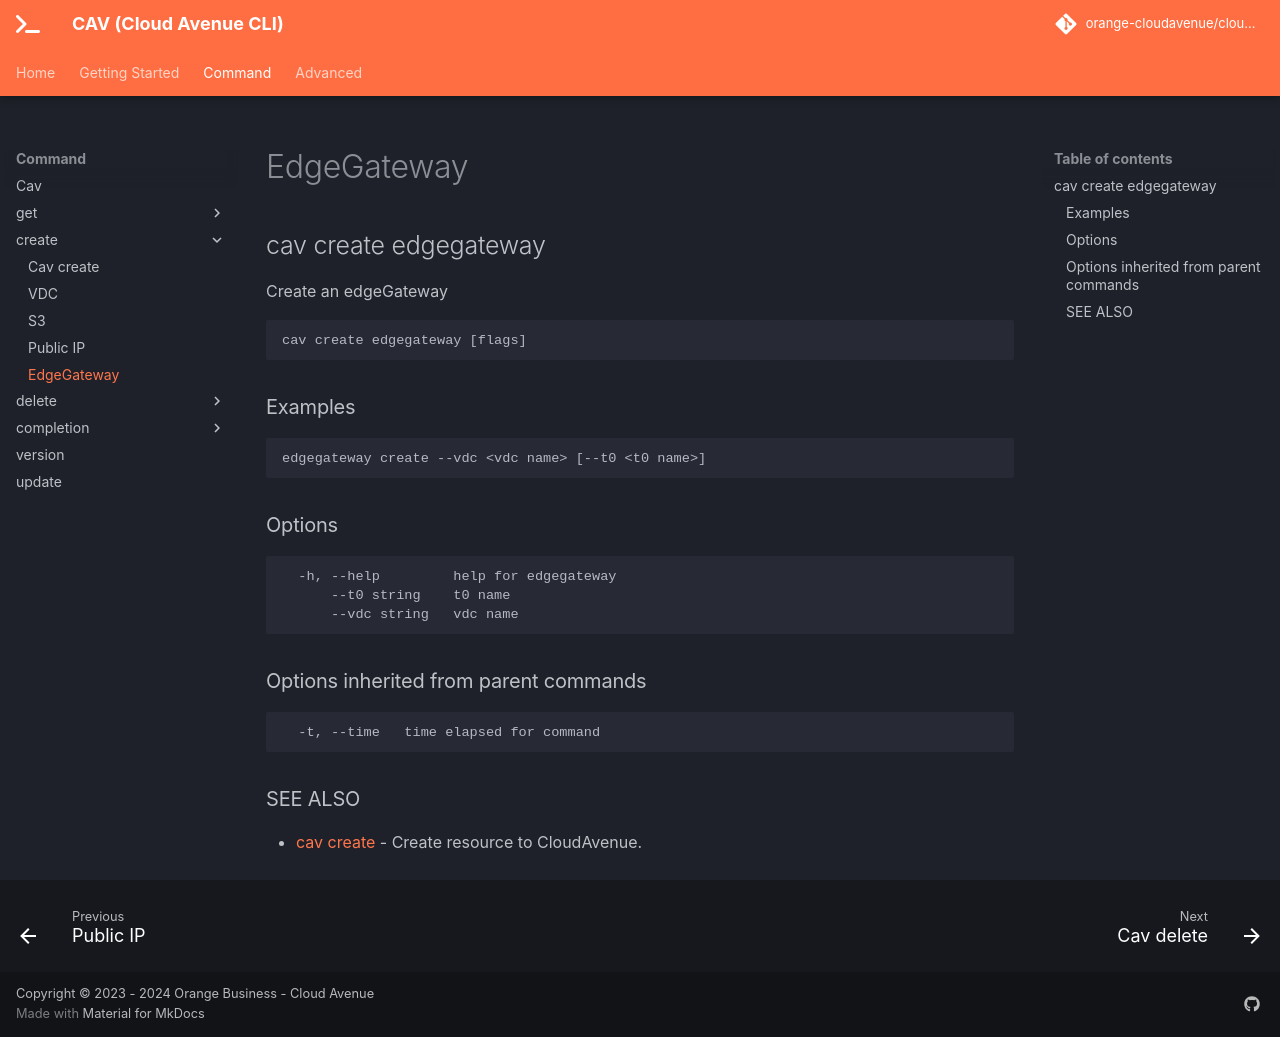

repository: orange-cloudavenue/cloudavenue-cli · page: command/cav_create_edgegateway/index.html · generator: mkdocs

## cav create edgegateway

Create an edgeGateway

```
cav create edgegateway [flags]
```

### Examples

```
edgegateway create --vdc <vdc name> [--t0 <t0 name>]
```

### Options

```
  -h, --help         help for edgegateway
      --t0 string    t0 name
      --vdc string   vdc name
```

### Options inherited from parent commands

```
  -t, --time   time elapsed for command
```

### SEE ALSO

* [cav create](cav_create.md)	 - Create resource to CloudAvenue.
